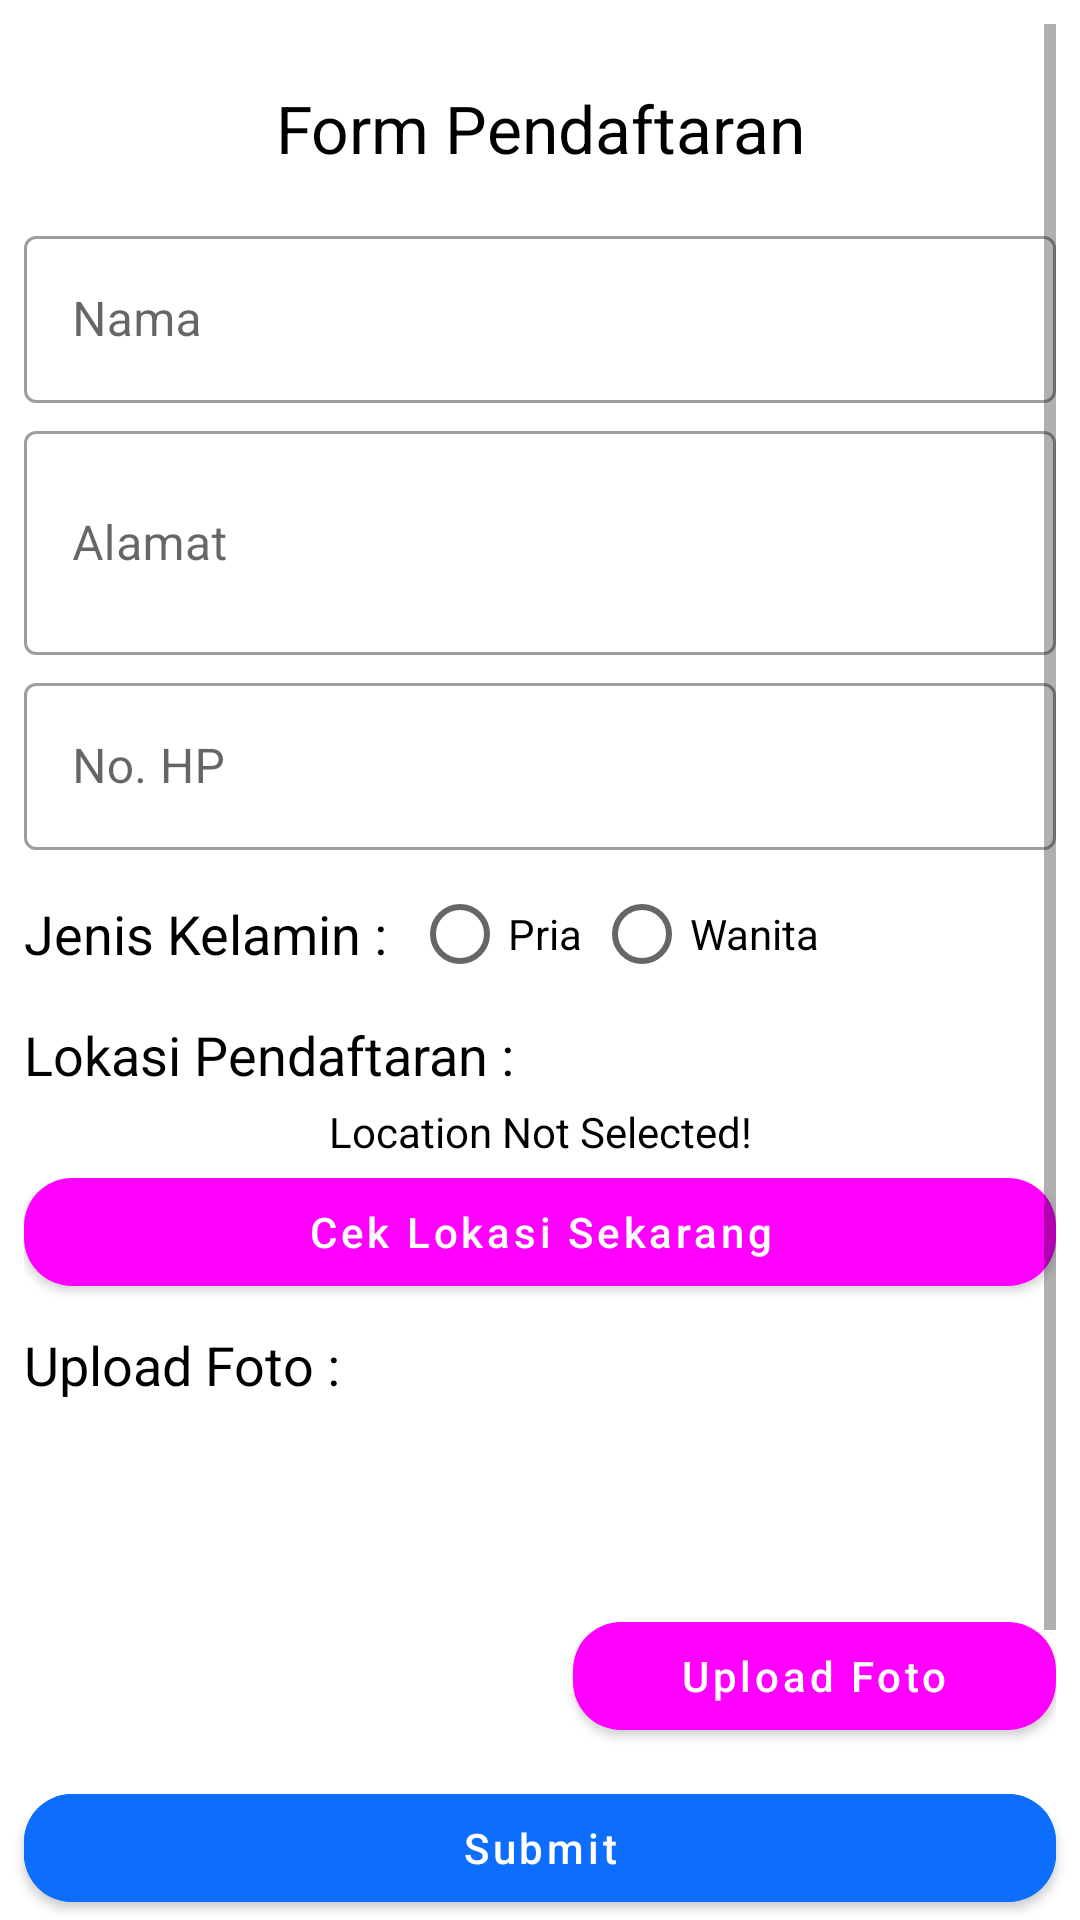

Android layout source for this screen:
<!-- AndroidManifest.xml: application theme Theme.FormPendaftaran -->
<!-- res/layout/activity_update.xml -->
<?xml version="1.0" encoding="utf-8"?>
<androidx.constraintlayout.widget.ConstraintLayout xmlns:android="http://schemas.android.com/apk/res/android"
    xmlns:app="http://schemas.android.com/apk/res-auto"
    xmlns:tools="http://schemas.android.com/tools"
    android:layout_width="match_parent"
    android:layout_height="match_parent"
    tools:context=".UpdateActivity">

    <ScrollView
        android:layout_width="match_parent"
        android:layout_height="match_parent"
        android:padding="8dp">

        <androidx.constraintlayout.widget.ConstraintLayout
            android:layout_width="match_parent"
            android:layout_height="wrap_content"
            android:paddingBottom="100dp">

            <TextView
                android:id="@+id/tv_title"
                android:layout_width="wrap_content"
                android:layout_height="wrap_content"
                android:text="Form Pendaftaran"
                app:layout_constraintTop_toTopOf="parent"
                app:layout_constraintStart_toStartOf="parent"
                app:layout_constraintEnd_toEndOf="parent"
                android:textColor="@color/black"
                android:layout_marginTop="20dp"
                android:textSize="22sp"/>

            <com.google.android.material.textfield.TextInputLayout
                android:layout_width="match_parent"
                android:layout_height="wrap_content"
                style="@style/Widget.MaterialComponents.TextInputLayout.OutlinedBox"
                android:id="@+id/tl_name"
                android:hint="Nama"
                app:helperTextTextColor="#E61E1E"
                app:endIconMode="clear_text"
                app:layout_constraintTop_toBottomOf="@id/tv_title"
                android:layout_marginTop="16dp">

                <com.google.android.material.textfield.TextInputEditText
                    android:layout_width="match_parent"
                    android:layout_height="wrap_content"
                    android:id="@+id/nama"/>

            </com.google.android.material.textfield.TextInputLayout>

            <com.google.android.material.textfield.TextInputLayout
                android:layout_width="match_parent"
                android:layout_height="wrap_content"
                style="@style/Widget.MaterialComponents.TextInputLayout.OutlinedBox"
                android:id="@+id/tl_alamat"
                android:hint="Alamat"
                app:helperTextTextColor="#E61E1E"
                app:endIconMode="clear_text"
                app:layout_constraintTop_toBottomOf="@id/tl_name"
                android:layout_marginTop="4dp">

                <com.google.android.material.textfield.TextInputEditText
                    android:layout_width="match_parent"
                    android:layout_height="wrap_content"
                    android:minLines="2"
                    android:id="@+id/alamat"/>

            </com.google.android.material.textfield.TextInputLayout>

            <com.google.android.material.textfield.TextInputLayout
                android:layout_width="match_parent"
                android:layout_height="wrap_content"
                style="@style/Widget.MaterialComponents.TextInputLayout.OutlinedBox"
                android:id="@+id/tl_no_hp"
                android:hint="No. HP"
                app:helperTextTextColor="#E61E1E"
                app:endIconMode="clear_text"
                app:layout_constraintTop_toBottomOf="@id/tl_alamat"
                android:layout_marginTop="4dp">

                <com.google.android.material.textfield.TextInputEditText
                    android:layout_width="match_parent"
                    android:layout_height="wrap_content"
                    android:id="@+id/no_hp"
                    android:inputType="number"/>

            </com.google.android.material.textfield.TextInputLayout>

            <LinearLayout
                android:id="@+id/layout_kelamin"
                android:layout_width="match_parent"
                android:layout_height="wrap_content"
                android:orientation="horizontal"
                android:layout_marginTop="4dp"
                app:layout_constraintTop_toBottomOf="@id/tl_no_hp">

                <TextView
                    android:layout_width="wrap_content"
                    android:layout_height="wrap_content"
                    android:id="@+id/tv_kelamin"
                    android:text="Jenis Kelamin :"
                    android:textColor="@color/black"
                    android:textSize="18sp"
                    android:layout_gravity="center"/>

                <RadioGroup
                    android:id="@+id/jenis_kelamin"
                    android:layout_width="wrap_content"
                    android:layout_height="wrap_content"
                    android:orientation="horizontal">

                    <RadioButton
                        android:layout_width="wrap_content"
                        android:layout_height="wrap_content"
                        android:text="Pria"
                        android:layout_marginStart="8dp"
                        android:id="@+id/pria"/>

                    <RadioButton
                        android:layout_width="wrap_content"
                        android:layout_height="wrap_content"
                        android:text="Wanita"
                        android:layout_marginStart="4dp"
                        android:id="@+id/wanita"/>

                </RadioGroup>

            </LinearLayout>

            <TextView
                android:layout_width="wrap_content"
                android:layout_height="wrap_content"
                android:id="@+id/tv_lokasi"
                android:text="Lokasi Pendaftaran :"
                android:layout_marginTop="4dp"
                android:textSize="18sp"
                android:textColor="@color/black"
                app:layout_constraintTop_toBottomOf="@id/layout_kelamin"
                app:layout_constraintStart_toStartOf="parent"/>

            <TextView
                android:layout_width="wrap_content"
                android:layout_height="wrap_content"
                android:id="@+id/status_lokasi"
                android:text="Location Not Selected!"
                android:layout_marginTop="4dp"
                android:textSize="14sp"
                android:textColor="@color/black"
                app:layout_constraintTop_toBottomOf="@id/tv_lokasi"
                app:layout_constraintStart_toStartOf="parent"
                app:layout_constraintEnd_toEndOf="parent"/>

            <com.google.android.material.button.MaterialButton
                android:id="@+id/btn_lokasi"
                android:layout_width="match_parent"
                android:layout_height="wrap_content"
                app:layout_constraintTop_toBottomOf="@id/status_lokasi"
                app:cornerRadius="16dp"
                android:textAllCaps="false"
                android:text="Cek Lokasi Sekarang"/>

            <TextView
                android:layout_width="wrap_content"
                android:layout_height="wrap_content"
                android:id="@+id/tv_foto"
                android:text="Upload Foto :"
                android:textColor="@color/black"
                android:layout_marginTop="8dp"
                android:textSize="18sp"
                app:layout_constraintTop_toBottomOf="@id/btn_lokasi"
                app:layout_constraintStart_toStartOf="parent"/>

            <androidx.constraintlayout.utils.widget.ImageFilterView
                android:layout_width="175dp"
                android:layout_height="175dp"
                android:id="@+id/foto"
                android:layout_marginTop="4dp"
                android:src="@drawable/ic_baseline_account_box_24"
                app:layout_constraintTop_toBottomOf="@id/tv_foto"
                app:layout_constraintStart_toStartOf="parent"
                android:scaleType="centerCrop"/>

            <com.google.android.material.button.MaterialButton
                android:layout_width="0dp"
                android:layout_height="wrap_content"
                android:id="@+id/btn_foto"
                android:text="Upload Foto"
                app:cornerRadius="16dp"
                app:layout_constraintTop_toTopOf="@id/foto"
                app:layout_constraintBottom_toBottomOf="@id/foto"
                app:layout_constraintEnd_toEndOf="parent"
                android:textAllCaps="false"
                android:layout_marginStart="8dp"
                app:layout_constraintStart_toEndOf="@id/foto"/>

        </androidx.constraintlayout.widget.ConstraintLayout>

    </ScrollView>

    <com.google.android.material.button.MaterialButton
        android:layout_width="match_parent"
        android:layout_height="wrap_content"
        android:id="@+id/btn_submit"
        app:layout_constraintBottom_toBottomOf="parent"
        app:cornerRadius="16dp"
        android:layout_marginStart="8dp"
        android:layout_marginEnd="8dp"
        android:text="Submit"
        android:backgroundTint="#0d6efd"
        android:textAllCaps="false"/>

</androidx.constraintlayout.widget.ConstraintLayout>
<!-- resources referenced by this layout -->
<resources>
  <style name="Theme.FormPendaftaran" parent="Theme.MaterialComponents.DayNight.DarkActionBar">
          
          <item name="colorPrimary">@color/black_700</item>
          <item name="colorPrimaryVariant">@color/black_500</item>
          <item name="colorOnPrimary">@color/white</item>
          
          <item name="colorSecondary">@color/teal_200</item>
          <item name="colorSecondaryVariant">@color/teal_700</item>
          <item name="colorOnSecondary">@color/black</item>
          
          <item name="android:statusBarColor">?attr/colorPrimaryVariant</item>
          
      </style>
  <!-- not gathered from this repository: default colours our renderer supplied (Android Studio template values) -->
  <color name="teal_200">#FF03DAC5</color>
  <color name="teal_700">#FF018786</color>
  <color name="black">#FF000000</color>
  <color name="white">#FFFFFFFF</color>
</resources>
